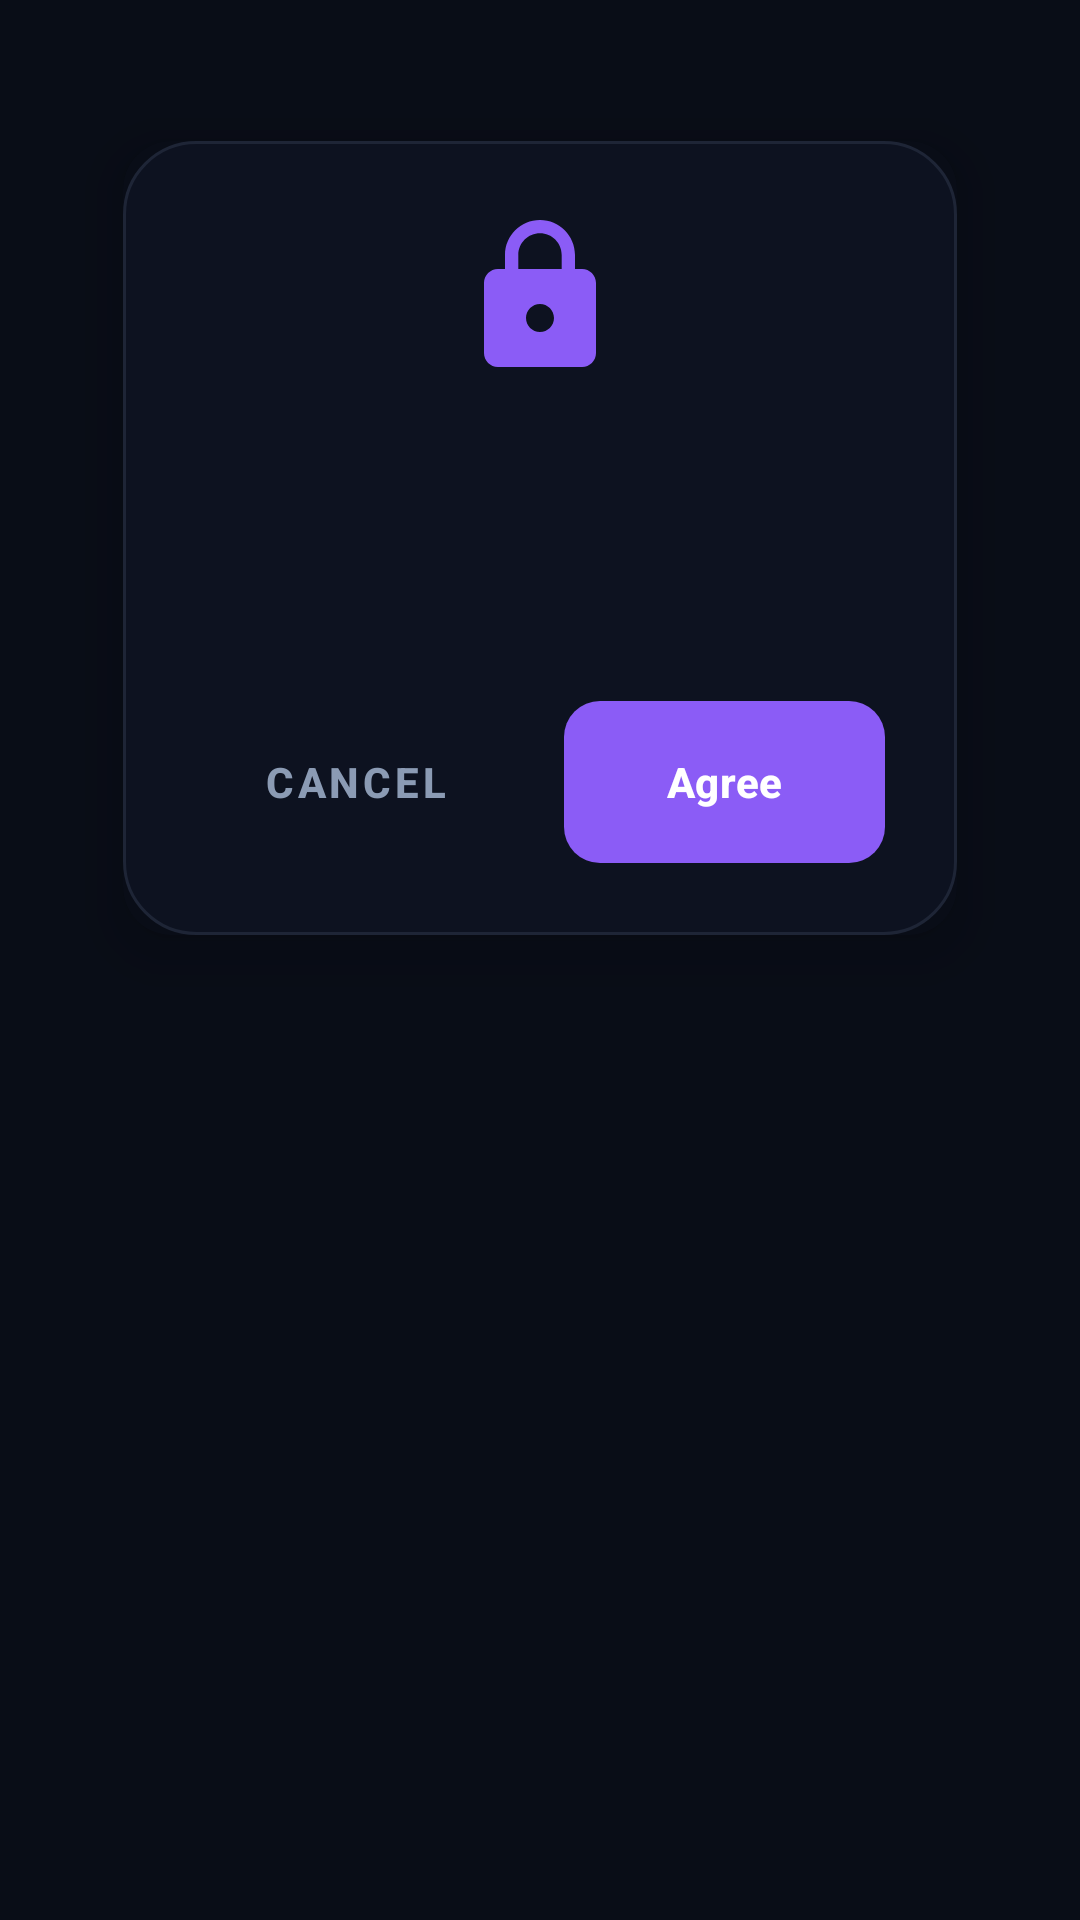

This screen was rendered from an Android layout file. Write that file and the resources it references.
<!-- AndroidManifest.xml: application theme Theme.Gotilo -->
<!-- res/layout/dialog_prominent_disclosure.xml -->
<?xml version="1.0" encoding="utf-8"?>
<FrameLayout xmlns:android="http://schemas.android.com/apk/res/android"
    xmlns:app="http://schemas.android.com/apk/res-auto"
    android:layout_width="match_parent"
    android:layout_height="wrap_content">

    <androidx.cardview.widget.CardView
        android:layout_width="match_parent"
        android:layout_height="wrap_content"
        android:layout_margin="24dp"
        app:cardBackgroundColor="#090D17"
        app:cardCornerRadius="16dp"
        app:cardElevation="12dp"
        app:cardUseCompatPadding="true"> 

        <LinearLayout
            android:layout_width="match_parent"
            android:layout_height="wrap_content"
            android:background="@drawable/bg_card_glass"
            android:orientation="vertical"
            android:padding="24dp">

            
            <ImageView
                android:id="@+id/dialogIcon"
                android:layout_width="56dp"
                android:layout_height="56dp"
                android:layout_gravity="center_horizontal"
                android:layout_marginBottom="16dp"
                android:src="@drawable/ic_secure_lock"
                app:tint="#8B5CF6" />

            
            <TextView
                android:id="@+id/dialogTitle"
                android:layout_width="match_parent"
                android:layout_height="wrap_content"
                android:textAlignment="center"
                android:textColor="#FFFFFF"
                android:textSize="20sp"
                android:textStyle="bold"
                android:letterSpacing="-0.01" />

            
            <TextView
                android:id="@+id/dialogMessage"
                android:layout_width="match_parent"
                android:layout_height="wrap_content"
                android:layout_marginTop="16dp"
                android:lineSpacingExtra="5dp"
                android:textColor="#8B9BB4"
                android:textSize="14.5sp" />

            
            <LinearLayout
                android:layout_width="match_parent"
                android:layout_height="wrap_content"
                android:layout_marginTop="28dp"
                android:orientation="horizontal"
                android:weightSum="2">

                
                <com.google.android.material.button.MaterialButton
                    android:id="@+id/btnDialogCancel"
                    style="@style/Widget.MaterialComponents.Button.TextButton"
                    android:layout_width="0dp"
                    android:layout_height="54dp"
                    android:layout_marginEnd="8dp"
                    android:layout_weight="1"
                    android:insetTop="0dp"
                    android:insetBottom="0dp"
                    android:text="Cancel"
                    android:textColor="#8B9BB4"
                    android:textStyle="bold"
                    app:rippleColor="#338B9BB4" />

                
                <com.google.android.material.button.MaterialButton
                    android:id="@+id/btnDialogAgree"
                    android:layout_width="0dp"
                    android:layout_height="54dp"
                    android:layout_marginStart="8dp"
                    android:layout_weight="1"
                    android:insetTop="0dp"
                    android:insetBottom="0dp"
                    android:text="Agree"
                    android:textColor="#FFFFFF"
                    android:textStyle="bold"
                    app:backgroundTint="#8B5CF6"
                    app:cornerRadius="12dp"
                    app:rippleColor="#33FFFFFF" />
            </LinearLayout>
        </LinearLayout>
    </androidx.cardview.widget.CardView>
</FrameLayout>
<!-- resources referenced by this layout -->
<resources>
  <!-- drawable bg_card_glass (drawable) -->
  <?xml version="1.0" encoding="utf-8"?>
  <shape xmlns:android="http://schemas.android.com/apk/res/android"
      android:shape="rectangle">
      <solid android:color="#0D1220" />
      <corners android:radius="24dp" />
      <stroke android:width="1dp" android:color="#1E2536" />
      <padding
          android:left="20dp"
          android:top="24dp"
          android:right="20dp"
          android:bottom="24dp" />
  </shape>
  <!-- drawable ic_secure_lock (drawable) -->
  <?xml version="1.0" encoding="utf-8"?>
  <vector xmlns:android="http://schemas.android.com/apk/res/android"
      android:width="24dp"
      android:height="24dp"
      android:viewportWidth="24"
      android:viewportHeight="24">
      <path
          android:fillColor="#8B5CF6"
          android:pathData="M18,8h-1V6c0,-2.76 -2.24,-5 -5,-5S7,3.24 7,6v2H6c-1.1,0 -2,0.9 -2,2v10c0,1.1 0.9,2 2,2h12c1.1,0 2,-0.9 2,-2V10C20,8.9 19.1,8 18,8zM12,17c-1.1,0 -2,-0.9 -2,-2s0.9,-2 2,-2s2,0.9 2,2S13.1,17 12,17zM15.1,8H8.9V6c0,-1.71 1.39,-3.1 3.1,-3.1c1.71,0 3.1,1.39 3.1,3.1V8z"/>
  </vector>
  <style name="Theme.Gotilo" parent="Base.Theme.Gotilo" />
  <style name="Base.Theme.Gotilo" parent="Theme.Material3.DayNight.NoActionBar">
          
          <item name="android:windowBackground">#090D17</item>
          <item name="android:windowNoTitle">true</item>
          <item name="android:windowIsFloating">false</item>
          <item name="android:windowIsTranslucent">false</item>
      </style>
</resources>
